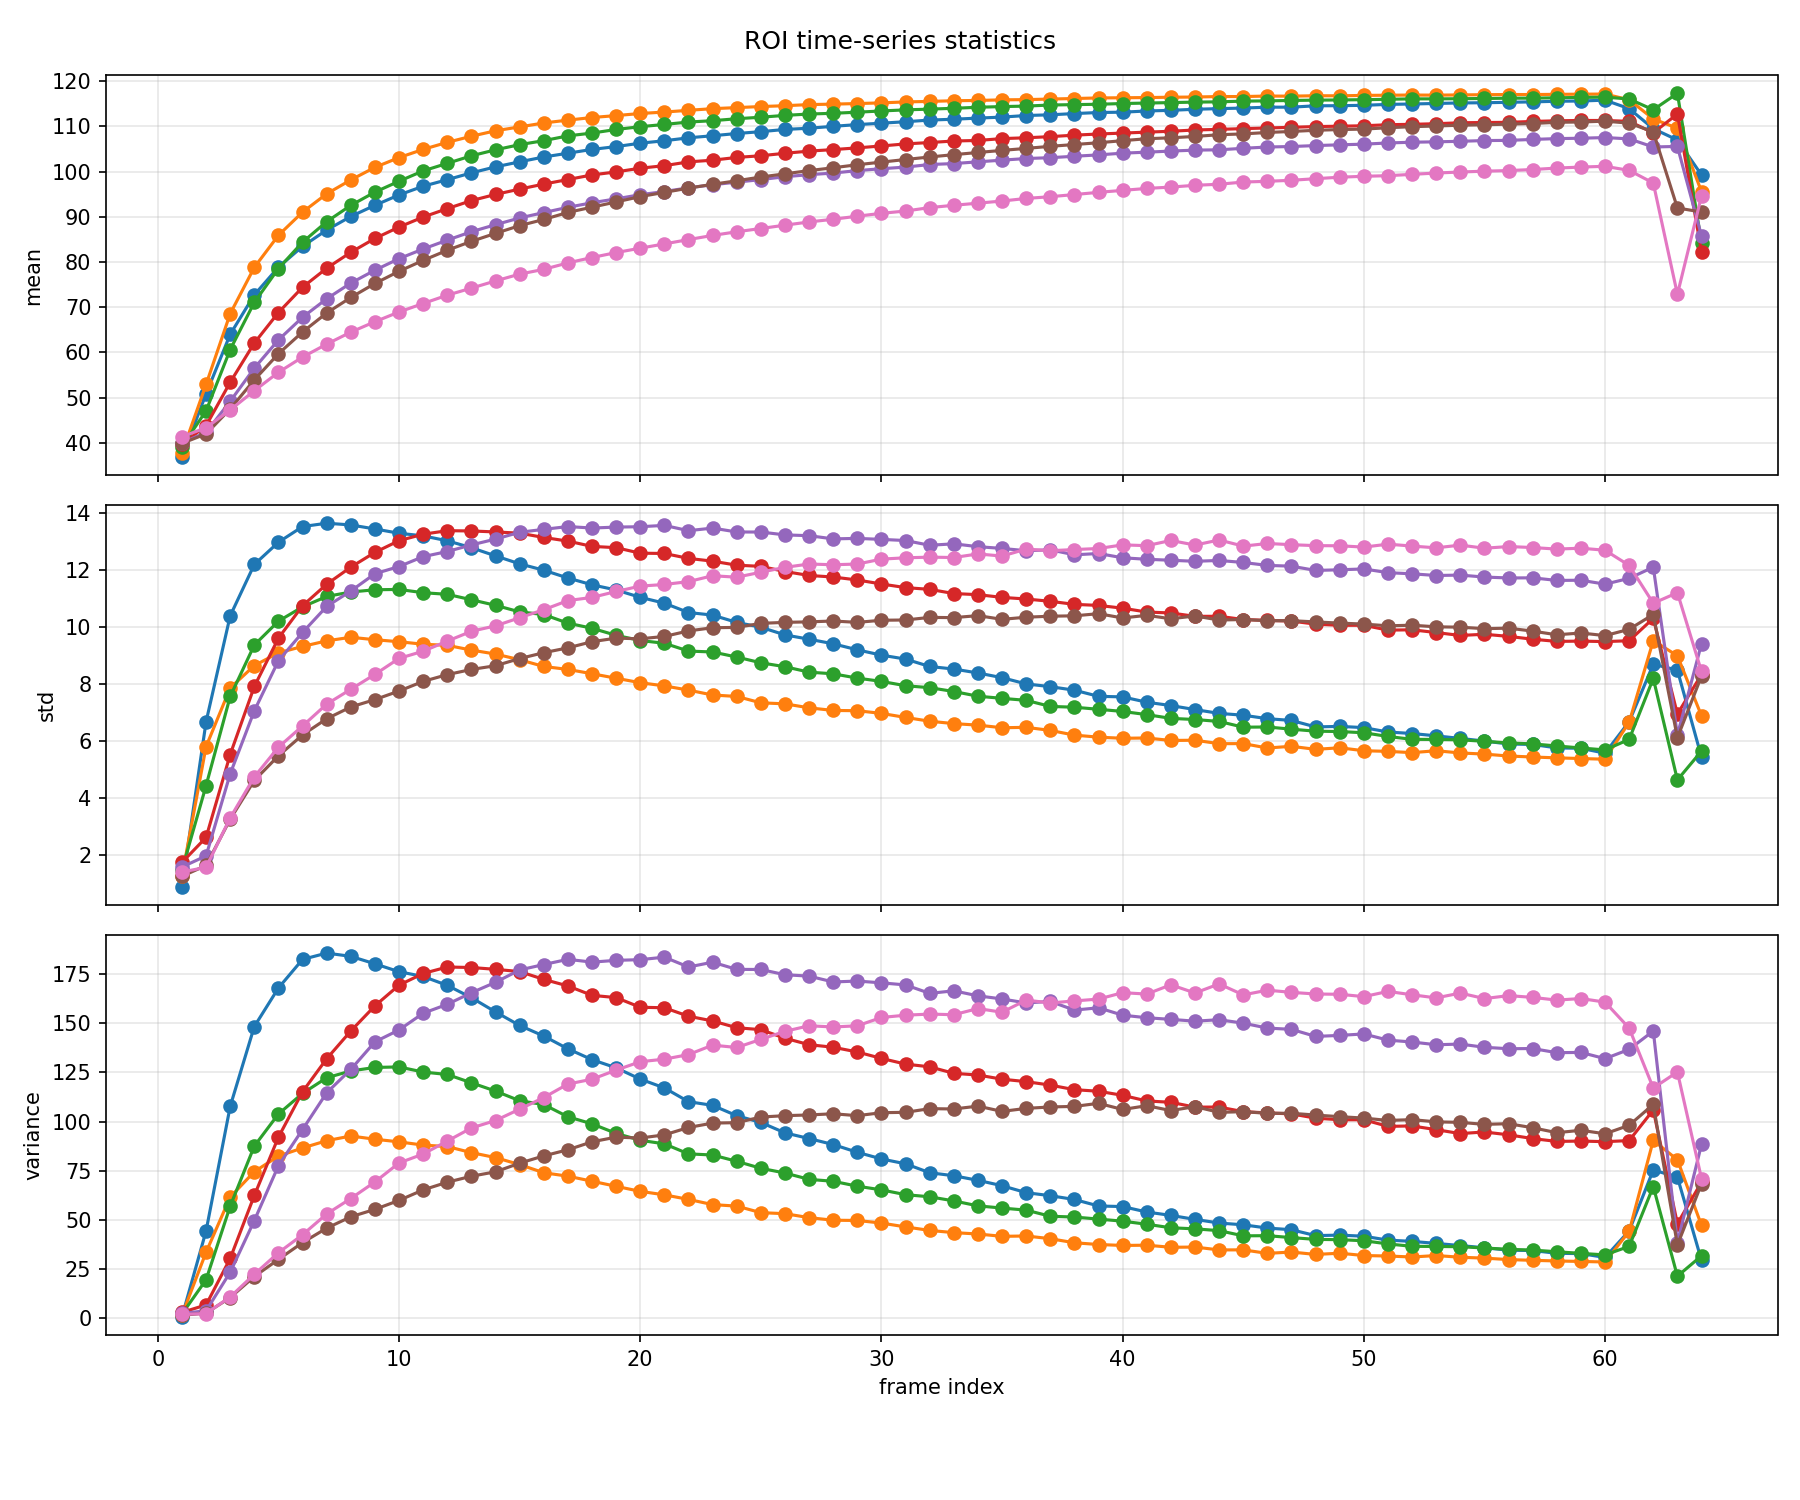

Data behind this chart, as committed beside it:
file_name, frame_index, timestamp, roi_name, metric, value, pixel_count
6_2line_20260514_1123_1.CSV, 1, 2026-05-14T11:23:26, _y1, mean, 36.83, 410
6_2line_20260514_1123_1.CSV, 1, 2026-05-14T11:23:26, _y1, std, 0.875, 410
6_2line_20260514_1123_1.CSV, 1, 2026-05-14T11:23:26, _y1, variance, 0.7656, 410
6_2line_20260514_1123_1.CSV, 1, 2026-05-14T11:23:26, _y2, mean, 37.78, 410
6_2line_20260514_1123_1.CSV, 1, 2026-05-14T11:23:26, _y2, std, 1.248, 410
6_2line_20260514_1123_1.CSV, 1, 2026-05-14T11:23:26, _y2, variance, 1.556, 410
6_2line_20260514_1123_1.CSV, 1, 2026-05-14T11:23:26, _y3, mean, 39.15, 410
6_2line_20260514_1123_1.CSV, 1, 2026-05-14T11:23:26, _y3, std, 1.473, 410
6_2line_20260514_1123_1.CSV, 1, 2026-05-14T11:23:26, _y3, variance, 2.169, 410
6_2line_20260514_1123_1.CSV, 1, 2026-05-14T11:23:26, _y4, mean, 39.64, 410
6_2line_20260514_1123_1.CSV, 1, 2026-05-14T11:23:26, _y4, std, 1.733, 410
6_2line_20260514_1123_1.CSV, 1, 2026-05-14T11:23:26, _y4, variance, 3.005, 410
6_2line_20260514_1123_1.CSV, 1, 2026-05-14T11:23:26, _y5, mean, 39.96, 410
6_2line_20260514_1123_1.CSV, 1, 2026-05-14T11:23:26, _y5, std, 1.573, 410
6_2line_20260514_1123_1.CSV, 1, 2026-05-14T11:23:26, _y5, variance, 2.475, 410
6_2line_20260514_1123_1.CSV, 1, 2026-05-14T11:23:26, _y6, mean, 39.86, 410
6_2line_20260514_1123_1.CSV, 1, 2026-05-14T11:23:26, _y6, std, 1.249, 410
6_2line_20260514_1123_1.CSV, 1, 2026-05-14T11:23:26, _y6, variance, 1.56, 410
6_2line_20260514_1123_1.CSV, 1, 2026-05-14T11:23:26, _y7, mean, 41.31, 410
6_2line_20260514_1123_1.CSV, 1, 2026-05-14T11:23:26, _y7, std, 1.398, 410
6_2line_20260514_1123_1.CSV, 1, 2026-05-14T11:23:26, _y7, variance, 1.954, 410
6_2line_20260514_1123_2.CSV, 2, 2026-05-14T11:23:26, _y1, mean, 50.81, 410
6_2line_20260514_1123_2.CSV, 2, 2026-05-14T11:23:26, _y1, std, 6.666, 410
6_2line_20260514_1123_2.CSV, 2, 2026-05-14T11:23:26, _y1, variance, 44.43, 410
6_2line_20260514_1123_2.CSV, 2, 2026-05-14T11:23:26, _y2, mean, 52.9, 410
6_2line_20260514_1123_2.CSV, 2, 2026-05-14T11:23:26, _y2, std, 5.796, 410
6_2line_20260514_1123_2.CSV, 2, 2026-05-14T11:23:26, _y2, variance, 33.6, 410
6_2line_20260514_1123_2.CSV, 2, 2026-05-14T11:23:26, _y3, mean, 47.06, 410
6_2line_20260514_1123_2.CSV, 2, 2026-05-14T11:23:26, _y3, std, 4.428, 410
6_2line_20260514_1123_2.CSV, 2, 2026-05-14T11:23:26, _y3, variance, 19.61, 410
6_2line_20260514_1123_2.CSV, 2, 2026-05-14T11:23:26, _y4, mean, 43.76, 410
6_2line_20260514_1123_2.CSV, 2, 2026-05-14T11:23:26, _y4, std, 2.611, 410
6_2line_20260514_1123_2.CSV, 2, 2026-05-14T11:23:26, _y4, variance, 6.816, 410
6_2line_20260514_1123_2.CSV, 2, 2026-05-14T11:23:26, _y5, mean, 42.29, 410
6_2line_20260514_1123_2.CSV, 2, 2026-05-14T11:23:26, _y5, std, 1.963, 410
6_2line_20260514_1123_2.CSV, 2, 2026-05-14T11:23:26, _y5, variance, 3.854, 410
6_2line_20260514_1123_2.CSV, 2, 2026-05-14T11:23:26, _y6, mean, 41.95, 410
6_2line_20260514_1123_2.CSV, 2, 2026-05-14T11:23:26, _y6, std, 1.628, 410
6_2line_20260514_1123_2.CSV, 2, 2026-05-14T11:23:26, _y6, variance, 2.649, 410
6_2line_20260514_1123_2.CSV, 2, 2026-05-14T11:23:26, _y7, mean, 43.33, 410
6_2line_20260514_1123_2.CSV, 2, 2026-05-14T11:23:26, _y7, std, 1.564, 410
6_2line_20260514_1123_2.CSV, 2, 2026-05-14T11:23:26, _y7, variance, 2.446, 410
6_2line_20260514_1123_3.CSV, 3, 2026-05-14T11:23:26, _y1, mean, 63.98, 410
6_2line_20260514_1123_3.CSV, 3, 2026-05-14T11:23:26, _y1, std, 10.38, 410
6_2line_20260514_1123_3.CSV, 3, 2026-05-14T11:23:26, _y1, variance, 107.8, 410
6_2line_20260514_1123_3.CSV, 3, 2026-05-14T11:23:26, _y2, mean, 68.54, 410
6_2line_20260514_1123_3.CSV, 3, 2026-05-14T11:23:26, _y2, std, 7.852, 410
6_2line_20260514_1123_3.CSV, 3, 2026-05-14T11:23:26, _y2, variance, 61.66, 410
6_2line_20260514_1123_3.CSV, 3, 2026-05-14T11:23:26, _y3, mean, 60.6, 410
6_2line_20260514_1123_3.CSV, 3, 2026-05-14T11:23:26, _y3, std, 7.553, 410
6_2line_20260514_1123_3.CSV, 3, 2026-05-14T11:23:26, _y3, variance, 57.04, 410
6_2line_20260514_1123_3.CSV, 3, 2026-05-14T11:23:26, _y4, mean, 53.37, 410
6_2line_20260514_1123_3.CSV, 3, 2026-05-14T11:23:26, _y4, std, 5.518, 410
6_2line_20260514_1123_3.CSV, 3, 2026-05-14T11:23:26, _y4, variance, 30.44, 410
6_2line_20260514_1123_3.CSV, 3, 2026-05-14T11:23:26, _y5, mean, 49.16, 410
6_2line_20260514_1123_3.CSV, 3, 2026-05-14T11:23:26, _y5, std, 4.841, 410
6_2line_20260514_1123_3.CSV, 3, 2026-05-14T11:23:26, _y5, variance, 23.43, 410
6_2line_20260514_1123_3.CSV, 3, 2026-05-14T11:23:26, _y6, mean, 47.48, 410
6_2line_20260514_1123_3.CSV, 3, 2026-05-14T11:23:26, _y6, std, 3.249, 410
6_2line_20260514_1123_3.CSV, 3, 2026-05-14T11:23:26, _y6, variance, 10.55, 410
... 1,284 more rows
